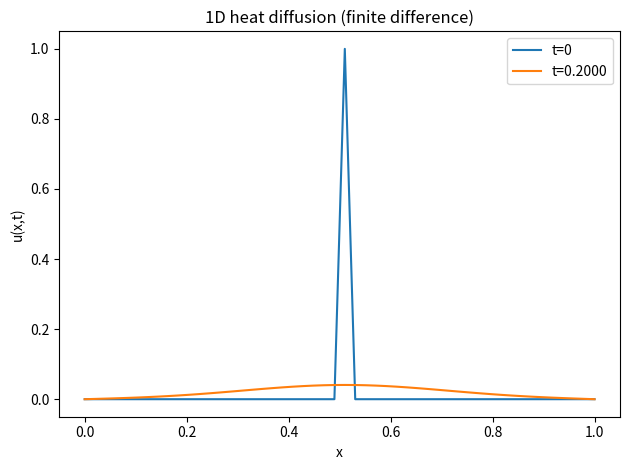

Source code (Python):
#!/usr/bin/env python3
"""
Finite-difference solver for the 1D heat equation:
    ∂_t u = α ∂_{xx} u
Dirichlet boundaries, spike initial condition, explicit Euler time stepping.
"""

import numpy as np
import matplotlib.pyplot as plt

def build_laplacian_1d(N: int, dx: float) -> np.ndarray:
    L = np.zeros((N, N), dtype=np.float64)
    for i in range(1, N - 1):
        L[i, i - 1] = 1.0
        L[i, i]     = -2.0
        L[i, i + 1] = 1.0
    return L / (dx ** 2)

def main():
    # Parameters
    alpha = 0.1
    Nx = 50
    Lx = 1.0
    dx = Lx / (Nx - 1)

    # Explicit Euler stability (rough guide): dt <= dx^2 / (2α)
    dt = min(0.5 * (dx ** 2) / alpha, 0.001)
    steps = 200

    # Laplacian and initial condition
    L = build_laplacian_1d(Nx, dx)
    u = np.zeros(Nx, dtype=np.float64)
    u[Nx // 2] = 1.0  # spike

    traj = [u.copy()]
    for _ in range(steps):
        u = u + dt * alpha * (L @ u)
        # Dirichlet boundaries
        u[0] = 0.0
        u[-1] = 0.0
        traj.append(u.copy())

    x = np.linspace(0.0, Lx, Nx)
    plt.plot(x, traj[0], label="t=0")
    plt.plot(x, traj[-1], label=f"t={steps * dt:.4f}")
    plt.legend()
    plt.title("1D heat diffusion (finite difference)")
    plt.xlabel("x")
    plt.ylabel("u(x,t)")
    plt.tight_layout()
    plt.show()

if __name__ == "__main__":
    main()